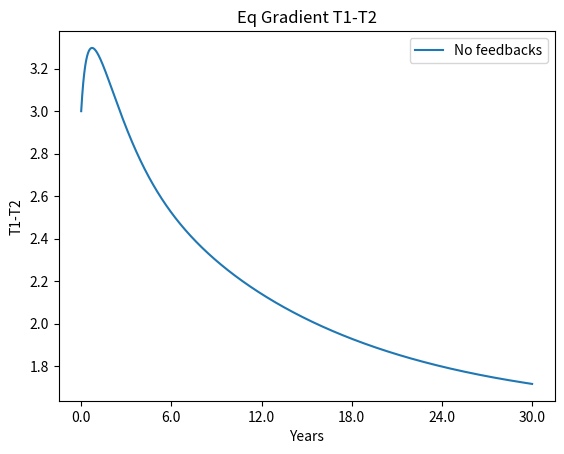
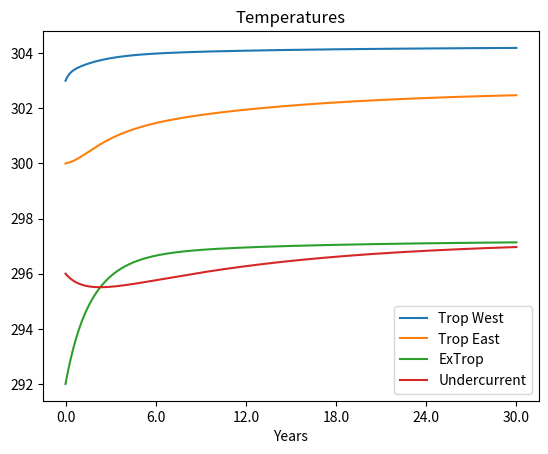
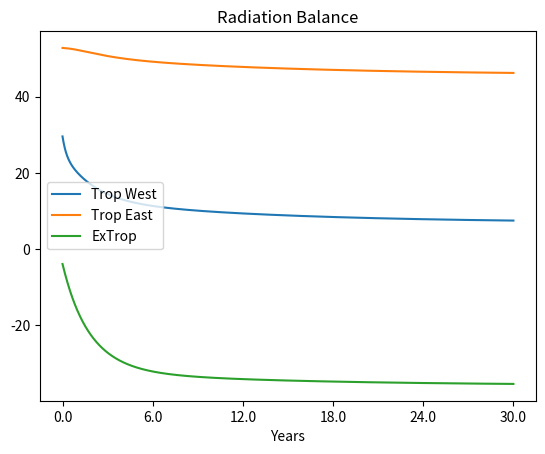

Python code for these plots, in order:
# -*- coding: utf-8 -*-
"""
Created on Wed Nov  2 11:11:59 2022

[redacted]
"""

# 4 box model

import numpy as np
import matplotlib.pyplot as plt

##########################################################
################### PARAMETERS ###########################
##########################################################

timesteps=6000*30 #second number is total years
dt=5256 #seconds, 1/6000 of year
print(f"timestep dt ={dt/60:.2f} minutes")
totaltime=timesteps*dt
years=totaltime/3600/24/365
print(f"total time = {years:.2f} years")
#rhoair*Cd*Va1*L*0.622/p_air*es(T1)*(1-RH)
Cp = 4.186e3 # J/(kg K) specific heat of ocean water
Cd = 8.8e-4 # dimensionless drag coefficient https://en.wikipedia.org/wiki/Drag_coefficient
rho = 1027 # kg/m3 density of sea water at surface
rhoair = 1.225 # kg/m3 dens of air
p_air=100000 # Pa air pressure

epsilon = 0.48 # ratio of flow out of box 2 into box 1
M1=6.8e14 #m3, vol of box 1
M2=6.8e14 #m3, vol of box 2
M3=4e15 #m3, vol of box 3
M4=8e15 #m3, vol of box 4
Aw=1e6  #m3/(s K) walker coupling param
Ah=4e6  #m3/(s K) hadley coupling param
h1=50 #m, depth of box 1
h2=50 #m, depth of box 2
h3=200 #m, depth of box 3
SwTW=240 #w/m2 sw forcing tropics West
SwTE=240 #w/m2 sw forcing tropics East
SwEx=140 #w/m2 sw forcing extropics
E=0.18 #emissivity for control
sigma=5.67e-8 #w/m2K4 stefan-botzmann constant
Va1= 5 #wind speed box 1
Va2= 5 #wind speed box 2
Va3= 5 #wind speed box 3
Ld= 1.5e-3 #latent heat coefficient
L= 2.260e6 #J/kg latent heat of evap
RH=0.6 #rel hum
HsensT= 10 #w/m2 sensible heat flux Tropics
HsensExT= 15 #w/m2 sensible heat flux exTropics

#radiative feedbacks, W/m2
#comment out nonzero values to remove feedbacks
lamdaTW=0
lamdaTE=0
lamdaET=0
lamdaTW=-10.0
lamdaTE=5.0
lamdaET=-0.5

t01=303 #init T box 1 WEST TROPICS
t02=300 #init T box 2 EAST TROPICS
t03=292 #init T box 3 EX TROPICS
t04=296 #init T box 4 EQ UNDER CURRENT

###########################################################
###################SCHEMES#################################
###########################################################

#forward time
def ft1(T1,T2,dt,q,epsilon,M1,H1):
     
    tplus1 = T1 + dt/M1 * (M1*H1 + q*(1-epsilon)*(T2-T1)) 
    
    
    return tplus1

def ft2(T2,T4,dt,q,M2,H2):
     
    tplus1 = T2 + dt/M2 * (M2*H2 + q*(T4-T2)) 
    
    
    return tplus1

def ft3(T3,T1,T2,dt,q,epsilon,M3,H3):
     
    tplus1 = T3 + dt/M3 * (M3*H3 + q*epsilon*(T2-T3) + q*(1-epsilon)*(T1-T3)) 
    
    
    return tplus1

def ft4(T4,M4,q,T3):
    
    tplus1 = T4 + dt/M4 * q*(T3-T4)
    
    return tplus1


def es(t):
    t-=273.15
    p=0.61094*np.exp(17.625*t/(t+243.04)) #kPa
    p=p*1000 #Pa
    return p

#def es2(t):
#    t=t-273.15
#    es=np.exp(34.494- (4924.99/(t+237.1)))/(t+105)**(1.57)
#    return es
# from https://journals.ametsoc.org/view/journals/apme/57/6/jamc-d-17-0334.1.xml
# equation 17
##############################################################
#####################EXECUTION################################
##############################################################

t1=[t01]
t2=[t02]
t3=[t03]
t4=[t04]
R1=[]; R2=[]; R3=[]
H1OLR=[]; H2OLR=[]; H3OLR=[]
H1Latent=[]; H2Latent=[]; H3Latent=[]

#uniform warming
E=E*0.85

for t in range(timesteps-1):
    
    
    #define initial temps
    if t==0: 
        T1=t01
        T2=t02
        T3=t03
        T4=t04
        dT1=0 ; dT2=0; dT3=0
        
#    taux=0.01013145882*(T1-T2)
#    Va_1=np.sqrt(taux/(Cd*rhoair*10**-3))
#    
#    taux=0.01013145882*(T3 - 0.5*(T1-T2))
#    Va_et1=np.sqrt(taux/(Cd*rhoair*10**-3))
    
    #the taux version of q gives weird behavior, all temps converge
#    q=Va_1*Aw + Va_et1*Ah
    
    q=Ah*( np.average([T1,T2],weights=[M1,M2]) - T3) + Aw*(T1-T2) #np.average([T1,T2],weights=[M1,M2])
    
    H1latent=rhoair*Cd*Va1*L*0.622/p_air*es(T1)*(1-RH)
    H1olr=E*sigma*T1**4
    R=SwTW-H1latent-HsensT-H1olr +lamdaTW*dT1
    H1= 1/(Cp*rho*h1) * R
    R1.append(R)
    H1OLR.append(H1olr)
    H1Latent.append(H1latent)
    
    H2latent=rhoair*Cd*Va2*L*0.622/p_air*es(T2)*(1-RH)
    H2olr=E*sigma*T2**4
    R=SwTE-H2latent-HsensT-H2olr +lamdaTE*dT2
    H2= 1/(Cp*rho*h2) * R
    R2.append(R)
    H2OLR.append(H2olr)
    H2Latent.append(H2latent)
    
    H3latent=rhoair*Cd*Va3*L*0.622/p_air*es(T3)*(1-RH)
    H3olr=E*sigma*T3**4
    R=SwEx-H3latent-HsensExT-H3olr +lamdaET*dT3
    H3= 1/(Cp*rho*h3) * R
    R3.append(R)
    H3OLR.append(H3olr)
    H3Latent.append(H3latent)
    
    T1=ft1(T1,T2,dt,q,epsilon,M1,H1)
    T2=ft2(T2,T4,dt,q,M2,H2)
    T3=ft3(T3,T1,T2,dt,q,epsilon,M3,H3)
    T4=ft4(T4,M4,q,T3)
    
    dT1=T1-t1[0]
    dT2=T2-t2[0]
    dT3=T3-t3[0]
        
    #if (t+1)%3000==0: #write out data twice a year
    t1.append(T1)
    t2.append(T2)
    t3.append(T3)
    t4.append(T4)
            
t1=np.asarray(t1)
t2=np.asarray(t2)
t3=np.asarray(t3)
t4=np.asarray(t4)
   
#t0=[t1,t2,t3,t4]   
tf=[t1,t2,t3,t4]     
#####################################
#%% sensitivity
area1=M1/h1 #vol/depth
area2=M2/h2
area3=M3/h3 * np.cos(45*np.pi/180) # high lat weighting
totarea = area1+area2+area3
weights=[area1/totarea,area2/totarea,area3/totarea]

Tmean = 1/np.sum(weights)*(t1*weights[0] + t2*weights[1] + t3*weights[2])
Tmean0 = 1/np.sum(weights)*(t1[0]*weights[0] + t2[0]*weights[1] + t3[0]*weights[2])
Tmeandiff = Tmean - Tmean0

lam_eff = (1/Tmeandiff)*(lamdaTW*T1 + lamdaTE*T2 + lamdaET*T3)/3
#Teff= -R/lam_eff     

#%% PLOTS
plt.figure(0)
plt.plot(t1-t2)
#plt.plot(t0[0]-t0[1])
#plt.plot(tf[0]-tf[1])
plt.title('Eq Gradient T1-T2')
plt.ylabel('T1-T2')
plt.xticks(ticks=np.linspace(0,len(t1),6),labels=np.linspace(0,int(years),6).round())
plt.xlabel('Years') 
plt.legend(['No feedbacks','Feedbacks'])

plt.figure(1)
plt.title("Temperatures")
plt.plot(t1)
plt.plot(t2)
plt.plot(t3)
plt.plot(t4)
plt.xticks(ticks=np.linspace(0,len(t1),6),labels=np.linspace(0,int(years),6).round())
plt.xlabel('Years') 
plt.legend(['Trop West','Trop East','ExTrop','Undercurrent'])
#
plt.figure(2)
plt.title('Radiation Balance')
plt.xticks(ticks=np.linspace(0,len(t1),6),labels=np.linspace(0,int(years),6).round())
plt.xlabel('Years') 
plt.plot(R1)
plt.plot(R2)
plt.plot(R3)
plt.legend(['Trop West','Trop East','ExTrop'])
#
#plt.figure(3)
#plt.title("Latent(dashed) & OLR(solid)")
#plt.xticks(ticks=np.linspace(0,len(t1),6),labels=np.linspace(0,int(years),6).round())
#plt.xlabel('Years') 
#plt.plot(H1OLR,color='blue')
#plt.plot(H2OLR,color='orange')
#plt.plot(H3OLR,color='green')
#plt.plot(H1Latent,color='blue',linestyle='--')
#plt.plot(H2Latent,color='orange',linestyle='--')
#plt.plot(H3Latent,color='green',linestyle='--')